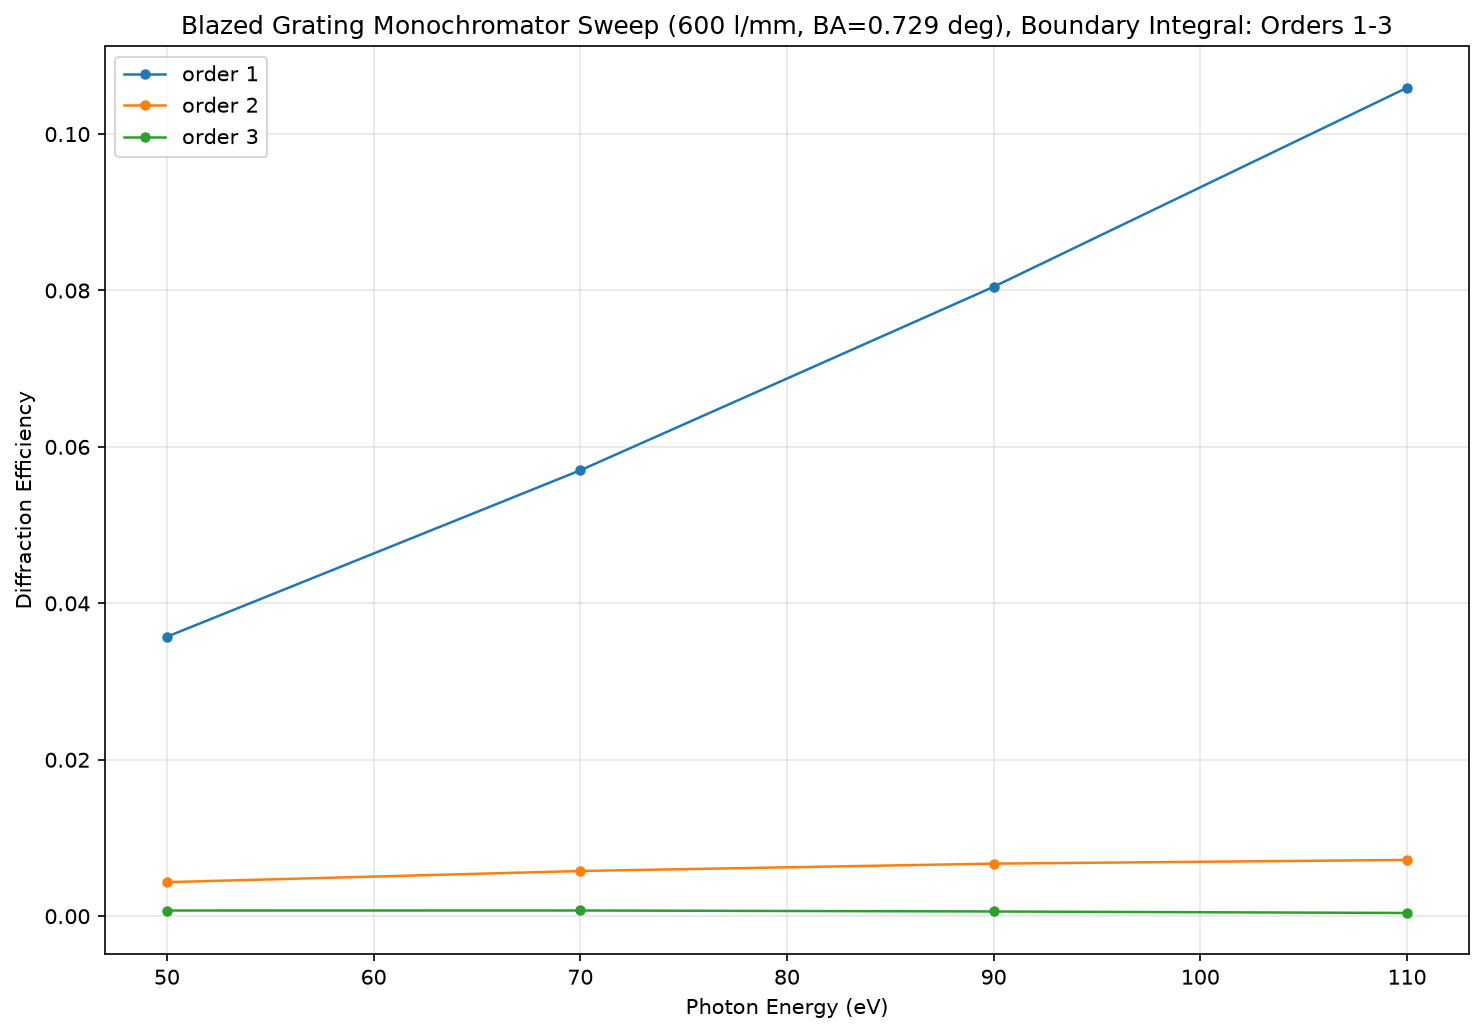

The table this chart was drawn from, first rows:
case_id, energy_ev, grazing_angle_deg, order, efficiency, diffraction_angle_deg
mono-00000000, 50.0, 4.882, -20, 3.0775754236901594e-08, 45.67
mono-00000000, 50.0, 4.882, -19, 1.1750381513673618e-07, 44.46
mono-00000000, 50.0, 4.882, -18, 3.9122670492517533e-07, 43.23
mono-00000000, 50.0, 4.882, -17, 8.234365474867301e-07, 41.97
mono-00000000, 50.0, 4.882, -16, 1.2488581873109912e-06, 40.68
mono-00000000, 50.0, 4.882, -15, 1.4006100265081517e-06, 39.36
mono-00000000, 50.0, 4.882, -14, 1.076045600430151e-06, 37.99
mono-00000000, 50.0, 4.882, -13, 4.256973849835032e-07, 36.59
mono-00000000, 50.0, 4.882, -12, 2.427079186461719e-07, 35.13
mono-00000000, 50.0, 4.882, -11, 1.989729931397615e-06, 33.62
mono-00000000, 50.0, 4.882, -10, 7.221061681978427e-06, 32.05
mono-00000000, 50.0, 4.882, -9, 1.6179754273232495e-05, 30.4
mono-00000000, 50.0, 4.882, -8, 2.5853074146225392e-05, 28.68
mono-00000000, 50.0, 4.882, -7, 2.891889045300517e-05, 26.85
mono-00000000, 50.0, 4.882, -6, 1.7509228347264418e-05, 24.89
mono-00000000, 50.0, 4.882, -5, 2.3956680199803592e-06, 22.78
mono-00000000, 50.0, 4.882, -4, 8.274239796311932e-05, 20.47
mono-00000000, 50.0, 4.882, -3, 0.0007253, 17.87
mono-00000000, 50.0, 4.882, -2, 0.00435, 14.85
mono-00000000, 50.0, 4.882, -1, 0.03573, 11.04
mono-00000000, 50.0, 4.882, 0, 0.7119, 4.882
mono-00000000, 50.0, 4.882, 1, 0.0, 0.0
mono-00000000, 50.0, 4.882, 2, 0.0, 0.0
mono-00000000, 50.0, 4.882, 3, 0.0, 0.0
mono-00000000, 50.0, 4.882, 4, 0.0, 0.0
mono-00000000, 50.0, 4.882, 5, 0.0, 0.0
mono-00000000, 50.0, 4.882, 6, 0.0, 0.0
mono-00000000, 50.0, 4.882, 7, 0.0, 0.0
mono-00000000, 50.0, 4.882, 8, 0.0, 0.0
mono-00000000, 50.0, 4.882, 9, 0.0, 0.0
mono-00000000, 50.0, 4.882, 10, 0.0, 0.0
mono-00000000, 50.0, 4.882, 11, 0.0, 0.0
mono-00000000, 50.0, 4.882, 12, 0.0, 0.0
mono-00000000, 50.0, 4.882, 13, 0.0, 0.0
mono-00000000, 50.0, 4.882, 14, 0.0, 0.0
mono-00000000, 50.0, 4.882, 15, 0.0, 0.0
mono-00000000, 50.0, 4.882, 16, 0.0, 0.0
mono-00000000, 50.0, 4.882, 17, 0.0, 0.0
mono-00000000, 50.0, 4.882, 18, 0.0, 0.0
mono-00000000, 50.0, 4.882, 19, 0.0, 0.0
mono-00000000, 50.0, 4.882, 20, 0.0, 0.0
mono-00000001, 70.0, 4.131, -20, 2.0527703333446235e-07, 38.29
mono-00000001, 70.0, 4.131, -19, 8.555120974734e-08, 37.3
mono-00000001, 70.0, 4.131, -18, 2.1474362114524295e-07, 36.28
mono-00000001, 70.0, 4.131, -17, 7.852378712811759e-07, 35.24
mono-00000001, 70.0, 4.131, -16, 1.7813621366794903e-06, 34.17
mono-00000001, 70.0, 4.131, -15, 2.8260090298106895e-06, 33.07
mono-00000001, 70.0, 4.131, -14, 3.2373458479330698e-06, 31.94
mono-00000001, 70.0, 4.131, -13, 2.466000195921388e-06, 30.77
mono-00000001, 70.0, 4.131, -12, 9.188720575628661e-07, 29.56
mono-00000001, 70.0, 4.131, -11, 7.753806136028102e-07, 28.3
mono-00000001, 70.0, 4.131, -10, 5.972707406768722e-06, 26.98
mono-00000001, 70.0, 4.131, -9, 2.0301817710602048e-05, 25.61
mono-00000001, 70.0, 4.131, -8, 4.308493152393713e-05, 24.16
mono-00000001, 70.0, 4.131, -7, 6.372064017258853e-05, 22.63
mono-00000001, 70.0, 4.131, -6, 6.0649370105637647e-05, 20.99
mono-00000001, 70.0, 4.131, -5, 2.1206522947218542e-05, 19.22
mono-00000001, 70.0, 4.131, -4, 3.7460541384484996e-05, 17.27
mono-00000001, 70.0, 4.131, -3, 0.0007292, 15.09
mono-00000001, 70.0, 4.131, -2, 0.005778, 12.54
... 104 more rows
